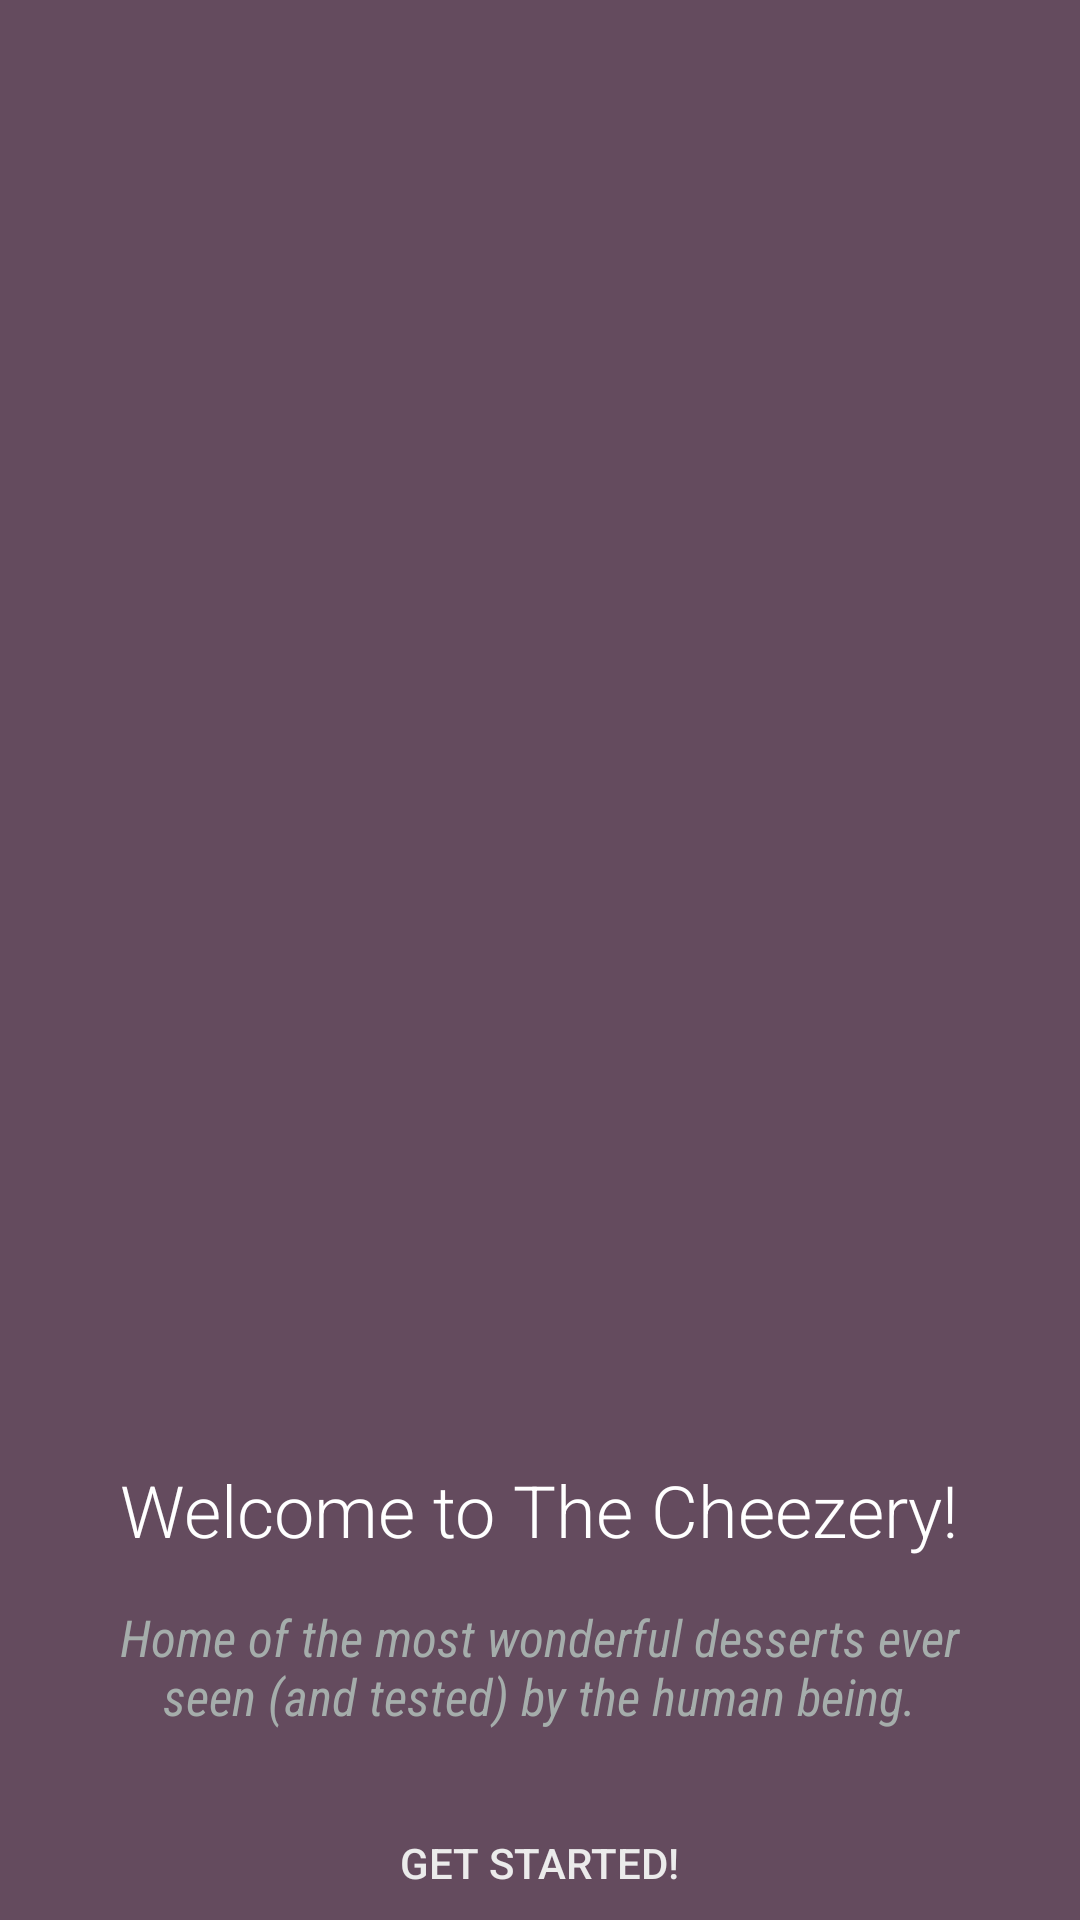

Layout XML and referenced resources for this Android screen:
<!-- AndroidManifest.xml: application theme Theme.Practica4TheCheezery -->
<!-- res/layout/activity_main.xml -->
<?xml version="1.0" encoding="utf-8"?>
<LinearLayout xmlns:android="http://schemas.android.com/apk/res/android"
    xmlns:app="http://schemas.android.com/apk/res-auto"
    xmlns:tools="http://schemas.android.com/tools"
    android:layout_width="match_parent"
    android:layout_height="match_parent"
    android:background="@color/purpleishGrey"
    android:orientation="vertical"
    tools:context=".MainActivity">

    <ImageView
        android:layout_width="match_parent"
        android:layout_height="461dp"
        android:layout_gravity="center"
        android:layout_marginTop="1dp"
        android:background="@drawable/thecheezery" />

    <TextView
        android:layout_width="wrap_content"
        android:layout_height="wrap_content"
        android:layout_marginTop="25dp"
        android:fontFamily="@string/light"
        android:layout_gravity="center"
        android:gravity="center"
        android:textSize="24sp"
        android:textColor="#FFFFFF"
        android:text="@string/welcome"
        />

    <TextView
        android:layout_width="319dp"
        android:layout_height="wrap_content"
        android:layout_gravity="center"

        android:fontFamily="sans-serif-condensed"
        android:gravity="center"
        android:padding="15dp"
        android:text="@string/description"
        android:textColor="#A5ADAB"
        android:textSize="17sp"
        android:textStyle="italic" />

    <Button
        android:id="@+id/btnStart"
        android:layout_width="219dp"
        android:layout_height="wrap_content"
        android:layout_gravity="center"
        android:layout_marginTop="10dp"
        android:background="@drawable/round_button"
        android:text="@string/get_started"
        android:textColor="@color/dustyWhite"
        />
</LinearLayout>
<!-- resources referenced by this layout -->
<resources>
  <color name="dustyWhite">#EBEBEB</color>
  <color name="purpleishGrey">#644B5E</color>
  <string name="description">Home of the most wonderful desserts ever seen (and tested) by the human being.</string>
  <string name="get_started">Get started!</string>
  <string name="light">sans-serif-light</string>
  <string name="welcome">Welcome to The Cheezery!</string>
  <style name="Theme.Practica4TheCheezery" parent="Theme.MaterialComponents.DayNight.DarkActionBar">
          
          <item name="colorPrimary">@color/purple_500</item>
          <item name="colorPrimaryVariant">@color/purple_700</item>
          <item name="colorOnPrimary">@color/white</item>
          
          <item name="colorSecondary">@color/teal_200</item>
          <item name="colorSecondaryVariant">@color/teal_700</item>
          <item name="colorOnSecondary">@color/black</item>
          
          <item name="android:statusBarColor" tools:targetApi="l">?attr/colorPrimaryVariant</item>
          
      </style>
  <color name="purple_500">#FF6200EE</color>
  <color name="purple_700">#FF3700B3</color>
  <color name="white">#FFFFFFFF</color>
  <color name="teal_200">#FF03DAC5</color>
  <color name="teal_700">#FF018786</color>
  <color name="black">#FF000000</color>
</resources>
